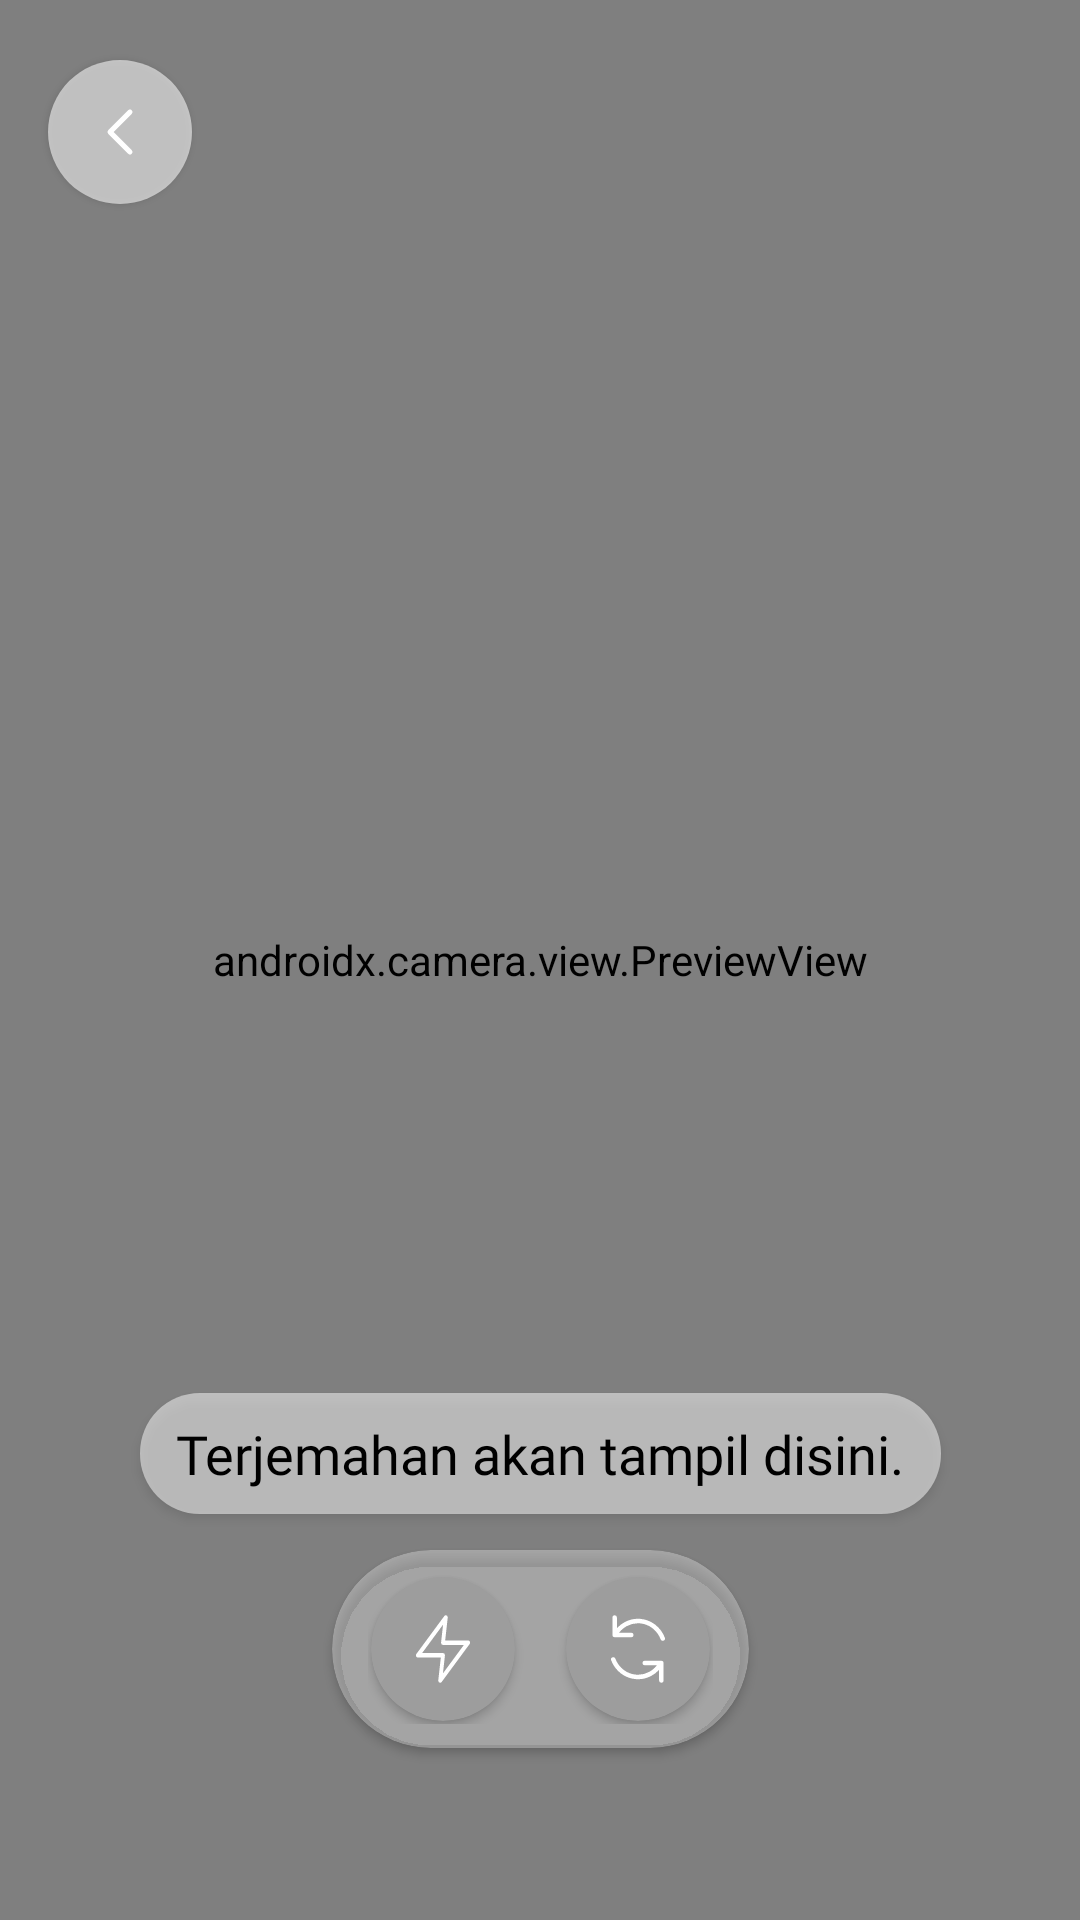

Layout XML and referenced resources for this Android screen:
<!-- AndroidManifest.xml: application theme Theme.TanganBicara -->
<!-- res/layout/activity_penerjemahan_isyarat.xml -->
<?xml version="1.0" encoding="utf-8"?>
<androidx.constraintlayout.widget.ConstraintLayout xmlns:android="http://schemas.android.com/apk/res/android"
    xmlns:app="http://schemas.android.com/apk/res-auto"
    xmlns:tools="http://schemas.android.com/tools"
    android:id="@+id/main"
    android:layout_width="match_parent"
    android:layout_height="match_parent"
    tools:context=".features.penerjemahanisyarat.PenerjemahanIsyarat">

    <View
        android:id="@+id/screenFlashOverlay"
        android:layout_width="match_parent"
        android:layout_height="match_parent"
        android:layout_gravity="top"
        android:background="@drawable/rounded_white"
        android:visibility="gone"
        android:alpha="0"
        tools:ignore="MissingConstraints" />

    <LinearLayout
        android:id="@+id/linearLayout"
        android:layout_width="match_parent"
        android:layout_height="16dp"
        android:orientation="horizontal"
        app:layout_constraintTop_toTopOf="parent"
        tools:layout_editor_absoluteX="1dp"></LinearLayout>

    <androidx.camera.view.PreviewView
        android:id="@+id/previewView"
        android:layout_width="match_parent"
        android:layout_height="match_parent" >
    </androidx.camera.view.PreviewView>

    <ImageButton
        android:id="@+id/btn_backPenerjemahanIsyarat"
        android:layout_width="48dp"
        android:layout_height="48dp"
        android:layout_marginStart="16dp"
        android:layout_marginTop="4dp"
        android:background="@drawable/bg_circle"
        android:src="@drawable/ic_buttonback"
        android:scaleType="centerInside"
        app:tint="@null"
        android:elevation="1dp"
        app:layout_constraintStart_toStartOf="parent"
        app:layout_constraintTop_toBottomOf="@+id/linearLayout" />

    









    <TextView
        android:id="@+id/txt_terjemahan"
        android:layout_width="wrap_content"
        android:layout_height="wrap_content"
        android:layout_marginBottom="12dp"
        android:layout_marginTop="8dp"
        android:paddingStart="12dp"
        android:paddingEnd="12dp"
        android:text="Terjemahan akan tampil disini."
        android:textColor="#000000"
        android:fontFamily="@font/poppins_bold"
        android:textSize="18dp"
        android:padding="8dp"
        android:background="@drawable/bg_round_solid"
        android:elevation="2dp"
        android:maxHeight="120dp"
        android:maxWidth="340dp"
        app:layout_constraintBottom_toTopOf="@+id/conf_Camera"
        app:layout_constraintStart_toStartOf="parent"
        app:layout_constraintEnd_toEndOf="parent"
        app:layout_constraintHorizontal_bias="0.5" />



    <androidx.cardview.widget.CardView
        android:id="@+id/conf_Camera"
        android:layout_width="wrap_content"
        android:layout_height="wrap_content"
        app:cardBackgroundColor="#50FFFFFF"
        app:cardCornerRadius="40dp"
        app:layout_constraintBottom_toBottomOf="parent"
        app:layout_constraintEnd_toEndOf="parent"
        app:layout_constraintStart_toStartOf="parent"
        app:layout_constraintTop_toTopOf="parent"
        app:layout_constraintVertical_bias="0.90">

        <LinearLayout
            android:layout_width="match_parent"
            android:layout_height="match_parent"
            android:paddingStart="12dp"
            android:paddingEnd="12dp"
            android:paddingTop="8dp"
            android:paddingBottom="8dp"
            android:orientation="horizontal"
            android:gravity="center">

            <androidx.cardview.widget.CardView
                android:id="@+id/flashCameraButton"
                android:layout_width="48dp"
                android:layout_height="48dp"
                android:layout_margin="1dp"
                app:cardCornerRadius="48dp"
                app:cardBackgroundColor="#9D9D9D">

                <ImageView
                    android:id="@+id/img_flashCameraButton"
                    android:layout_width="match_parent"
                    android:layout_height="match_parent"
                    android:scaleType="centerInside"
                    android:src="@drawable/ic_flashbuttoncamera"/>
            </androidx.cardview.widget.CardView>


            <androidx.cardview.widget.CardView
                android:id="@+id/switchCameraButton"
                android:layout_width="48dp"
                android:layout_height="48dp"
                android:layout_marginStart="16dp"
                android:layout_marginEnd="1dp"
                android:layout_marginTop="1dp"
                android:layout_marginBottom="1dp"
                app:cardCornerRadius="48dp"
                app:cardBackgroundColor="#9D9D9D">

                <ImageView
                    android:id="@+id/img_switchCameraButton"
                    android:layout_width="match_parent"
                    android:layout_height="match_parent"
                    android:scaleType="centerInside"
                    android:src="@drawable/ic_switchbuttoncamera"/>
            </androidx.cardview.widget.CardView>

        </LinearLayout>
    </androidx.cardview.widget.CardView>

    

</androidx.constraintlayout.widget.ConstraintLayout>
<!-- resources referenced by this layout -->
<resources>
  <!-- drawable bg_circle (drawable) -->
  <shape xmlns:android="http://schemas.android.com/apk/res/android"
      android:shape="oval">
      <solid android:color="#90ffffff" />
  </shape>
  <!-- drawable bg_round_solid (drawable) -->
  <shape xmlns:android="http://schemas.android.com/apk/res/android"
      android:shape="rectangle">
      <solid android:color="#80ffffff" />
      <corners android:radius="20dp" />
  </shape>
  <!-- drawable ic_buttonback (drawable) -->
  <vector xmlns:android="http://schemas.android.com/apk/res/android"
      android:width="40dp"
      android:height="40dp"
      android:viewportWidth="24"
      android:viewportHeight="24">
  
    <path
        android:pathData="m14,16 l-4,-4 4,-4"
        android:strokeLineJoin="round"
        android:strokeWidth="1"
        android:fillColor="#00000000"
        android:strokeColor="#ffffff"
        android:strokeLineCap="round"/>
  </vector>
  <!-- drawable ic_flashbuttoncamera (drawable) -->
  <vector xmlns:android="http://schemas.android.com/apk/res/android"
      android:width="18dp"
      android:height="24dp"
      android:viewportWidth="14"
      android:viewportHeight="16">
    <path
        android:strokeWidth="1"
        android:pathData="M7.722,1L0.5,9.4H7L6.278,15L13.5,6.6H7L7.722,1Z"
        android:strokeLineJoin="round"
        android:fillColor="#00000000"
        android:strokeColor="#ffffff"
        android:strokeLineCap="round"/>
  </vector>
  <!-- drawable ic_switchbuttoncamera (drawable) -->
  <vector xmlns:android="http://schemas.android.com/apk/res/android"
      android:width="18dp"
      android:height="24dp"
      android:viewportWidth="12"
      android:viewportHeight="16">
    <path
        android:strokeWidth="1"
        android:pathData="M7.483,11.111H11.19V15M4.517,4.889H0.81V1M11.5,5.669C11.084,4.59 10.388,3.655 9.491,2.97C8.594,2.284 7.531,1.877 6.424,1.794C5.318,1.711 4.21,1.955 3.229,2.498C2.248,3.042 1.432,3.864 0.874,4.87M0.5,10.331C0.916,11.41 1.612,12.346 2.509,13.031C3.406,13.716 4.47,14.123 5.577,14.206C6.684,14.289 7.79,14.045 8.771,13.501C9.752,12.958 10.568,12.136 11.126,11.13"
        android:strokeLineJoin="round"
        android:fillColor="#00000000"
        android:strokeColor="#ffffff"
        android:strokeLineCap="round"/>
  </vector>
  <!-- drawable rounded_white (drawable) -->
  <shape xmlns:android="http://schemas.android.com/apk/res/android"
      android:shape="rectangle">
      <solid android:color="#90FFFFFF" /> 
  </shape>
  <style name="Theme.TanganBicara" parent="Base.Theme.TanganBicara" />
  <style name="Base.Theme.TanganBicara" parent="Theme.Material3.DayNight.NoActionBar">
          
          
      </style>
</resources>
